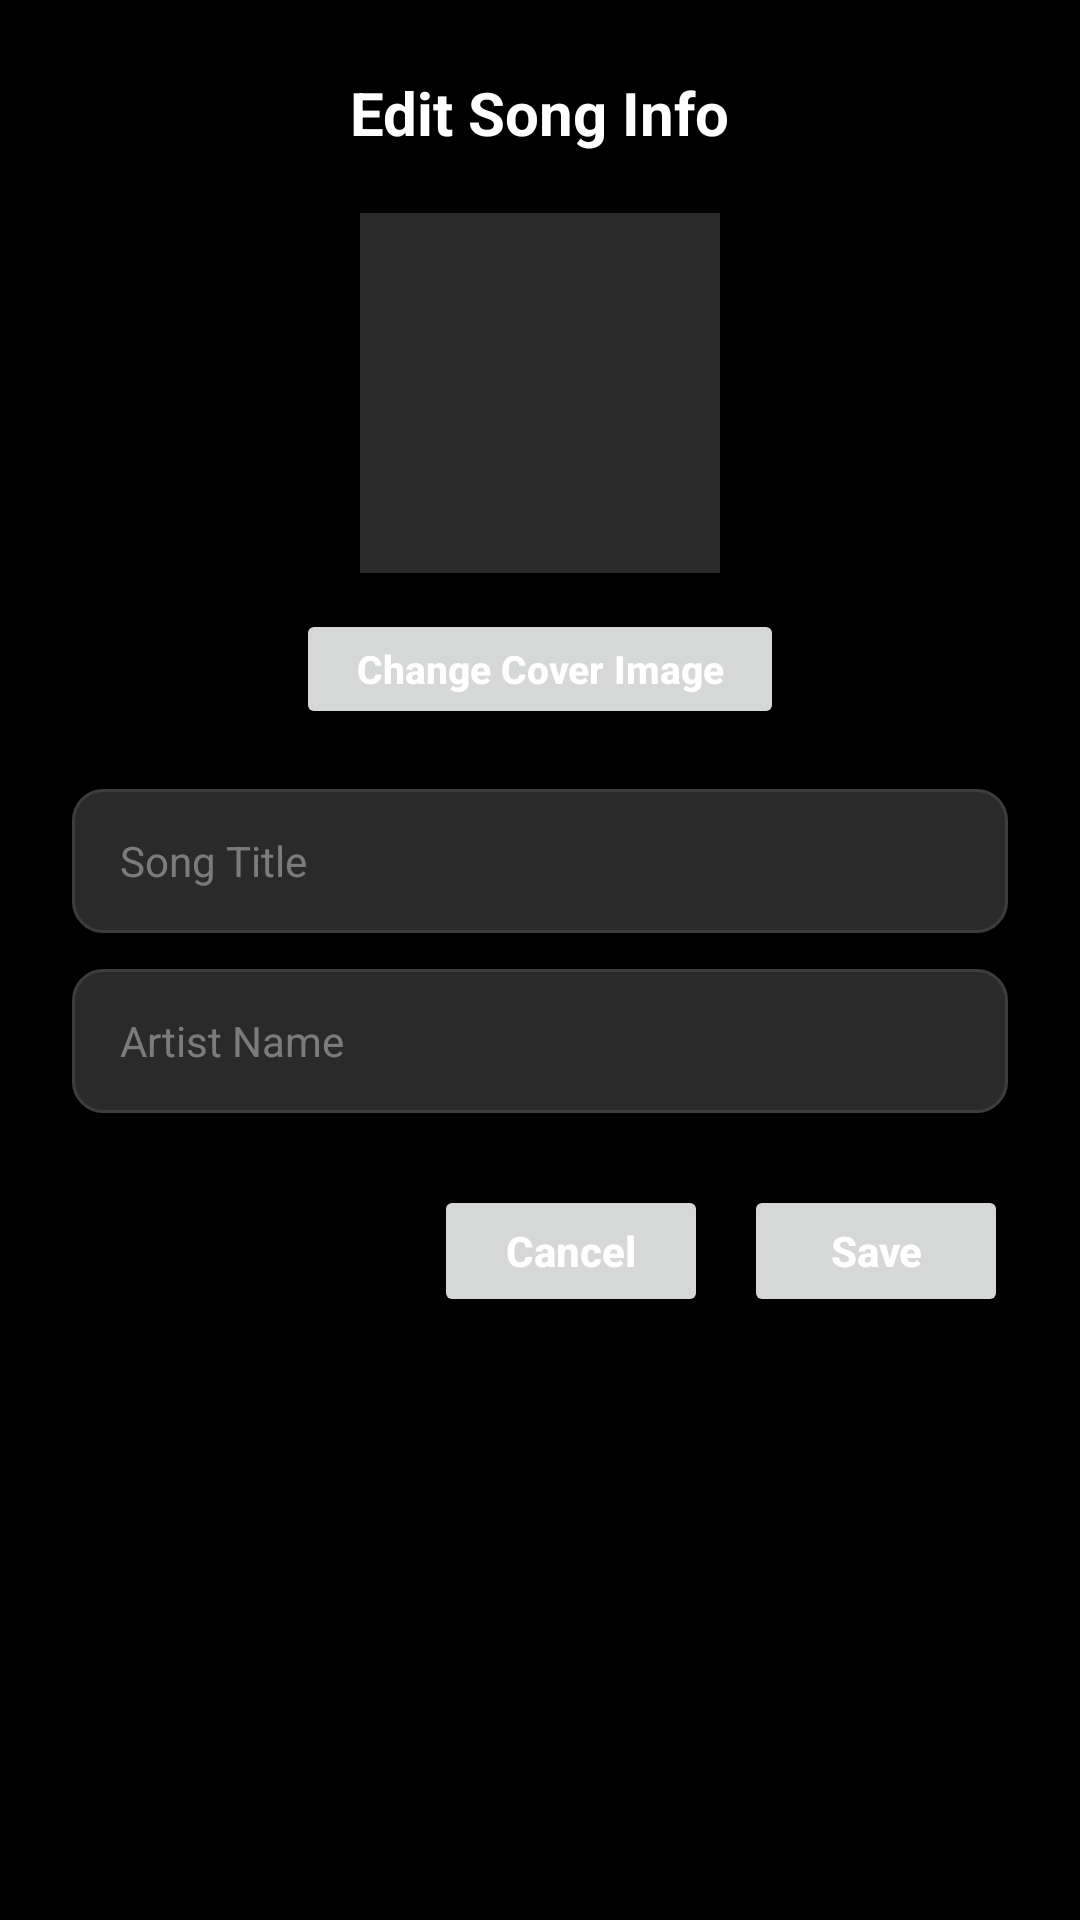

Here is an Android app screen rendered from its layout file. Give the layout XML and the strings, colors and styles it references.
<!-- AndroidManifest.xml: application theme Theme.MyApplication -->
<!-- res/layout/dialog_edit_song.xml -->
<?xml version="1.0" encoding="utf-8"?>
<LinearLayout xmlns:android="http://schemas.android.com/apk/res/android"
    xmlns:app="http://schemas.android.com/apk/res-auto"
    xmlns:tools="http://schemas.android.com/tools"
    android:layout_width="match_parent"
    android:layout_height="wrap_content"
    android:gravity="center_horizontal"
    android:orientation="vertical"
    android:padding="24dp">

    <TextView
        android:id="@+id/dialogEditSongTitleHeader"
        android:layout_width="wrap_content"
        android:layout_height="wrap_content"
        android:layout_marginBottom="20dp"
        android:text="Edit Song Info"
        android:textColor="@color/white"
        android:textSize="20sp"
        android:textStyle="bold" />

    <ImageView
        android:id="@+id/editSongCoverPreview"
        android:layout_width="120dp"
        android:layout_height="120dp"
        android:layout_marginBottom="12dp"
        android:background="#2A2A2A"
        android:contentDescription="@null"
        android:scaleType="centerCrop"
        tools:src="@drawable/baseline_music_note_24" />

    <Button
        android:id="@+id/btnChangeCoverImage"
        android:layout_width="wrap_content"
        android:layout_height="40dp"
        android:layout_marginBottom="20dp"
        android:insetTop="0dp"
        android:insetBottom="0dp"
        android:paddingStart="20dp"
        android:paddingEnd="20dp"
        android:text="Change Cover Image"
        android:textAllCaps="false"
        android:textColor="@color/white"
        android:textSize="13sp"
        android:textStyle="bold"
        app:cornerRadius="10dp"
        app:elevation="0dp"
        app:strokeWidth="0dp" />

    <EditText
        android:id="@+id/inputEditSongTitle"
        android:layout_width="match_parent"
        android:layout_height="48dp"
        android:layout_marginBottom="12dp"
        android:background="@drawable/bg_edit_text_input"
        android:hint="Song Title"
        android:paddingStart="16dp"
        android:paddingEnd="16dp"
        android:singleLine="true"
        android:textColor="@color/white"
        android:textColorHint="@color/light_gray"
        android:textSize="14sp" />

    <EditText
        android:id="@+id/inputEditSongArtist"
        android:layout_width="match_parent"
        android:layout_height="48dp"
        android:layout_marginBottom="24dp"
        android:background="@drawable/bg_edit_text_input"
        android:hint="Artist Name"
        android:paddingStart="16dp"
        android:paddingEnd="16dp"
        android:singleLine="true"
        android:textColor="@color/white"
        android:textColorHint="@color/light_gray"
        android:textSize="14sp" />

    <LinearLayout
        android:layout_width="match_parent"
        android:layout_height="wrap_content"
        android:gravity="end"
        android:orientation="horizontal">

        <Button
            android:id="@+id/btnEditSongCancel"
            android:layout_width="wrap_content"
            android:layout_height="44dp"
            android:layout_marginEnd="12dp"
            android:insetTop="0dp"
            android:insetBottom="0dp"
            android:paddingStart="24dp"
            android:paddingEnd="24dp"
            android:text="Cancel"
            android:textAllCaps="false"
            android:textColor="@color/white"
            android:textSize="14sp"
            android:textStyle="bold"
            app:cornerRadius="10dp"
            app:elevation="0dp"
            app:strokeWidth="0dp" />

        <Button
            android:id="@+id/btnEditSongSave"
            android:layout_width="wrap_content"
            android:layout_height="44dp"
            android:insetTop="0dp"
            android:insetBottom="0dp"
            android:paddingStart="28dp"
            android:paddingEnd="28dp"
            android:text="Save"
            android:textAllCaps="false"
            android:textColor="@color/white"
            android:textSize="14sp"
            android:textStyle="bold"
            app:cornerRadius="10dp"
            app:elevation="0dp"
            app:strokeWidth="0dp" />

    </LinearLayout>

</LinearLayout>
<!-- resources referenced by this layout -->
<resources>
  <color name="light_gray">#80CCCCCC</color>
  <color name="white">#FFFFFFFF</color>
  <!-- drawable baseline_music_note_24 (drawable) -->
  <vector xmlns:android="http://schemas.android.com/apk/res/android"
      android:width="24dp"
      android:height="24dp"
      android:viewportWidth="24"
      android:viewportHeight="24"
      android:tint="#ffffff">
    <path
        android:fillColor="@android:color/white"
        android:pathData="M12,3v10.55c-0.59,-0.34 -1.27,-0.55 -2,-0.55 -2.21,0 -4,1.79 -4,4s1.79,4 4,4 4,-1.79 4,-4V7h4V3h-6z"/>
  </vector>
  <!-- drawable bg_edit_text_input (drawable) -->
  <?xml version="1.0" encoding="utf-8"?>
  <shape xmlns:android="http://schemas.android.com/apk/res/android">
      <solid android:color="#2A2A2A" />
      <corners android:radius="10dp" />
      <stroke android:width="1dp" android:color="#3D3D3D" />
  </shape>
  <style name="Theme.MyApplication" parent="Base.Theme.MyApplication" />
  <style name="Base.Theme.MyApplication" parent="Theme.Material3.DayNight.NoActionBar">
          <item name="colorPrimary">@color/white</item>
          <item name="colorSecondary">#AAAAAA</item>
          <item name="colorAccent">#3D3D3D</item>
          <item name="colorControlActivated">#AAAAAA</item>
          <item name="colorControlHighlight">#33FFFFFF</item>
          <item name="android:windowBackground">@color/black</item>
          <item name="android:windowSplashScreenBackground" tools:targetApi="s">@color/black</item>
          <item name="android:windowSplashScreenAnimatedIcon" tools:targetApi="s">@android:color/transparent</item>
  
          
          <item name="materialButtonStyle">@style/Widget.App.Button</item>
      </style>
  <color name="black">#FF000000</color>
  <style name="Widget.App.Button" parent="Widget.MaterialComponents.Button">
          <item name="backgroundTint">#444444</item>
          <item name="cornerRadius">24dp</item>
          <item name="strokeColor">#555555</item>
          <item name="strokeWidth">1dp</item>
          <item name="rippleColor">#33FFFFFF</item>
          <item name="android:textColor">@color/white</item>
          <item name="android:textAllCaps">false</item>
          <item name="android:textStyle">bold</item>
          <item name="android:insetTop">0dp</item>
          <item name="android:insetBottom">0dp</item>
      </style>
</resources>
